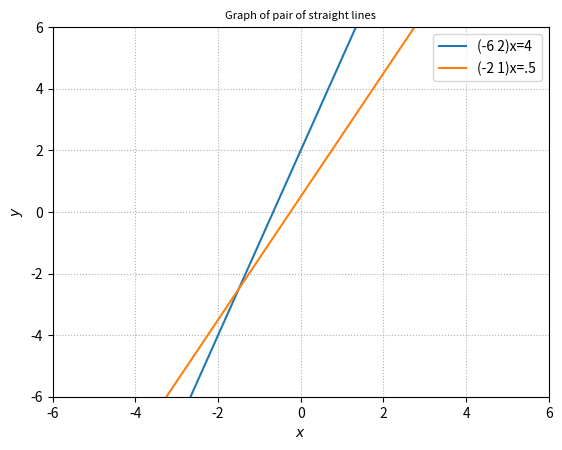

Reproduce this figure in Python.
import matplotlib.pyplot as plt
import numpy as np


x = np.linspace(-10,10,500)
y_1 = 3*x+2
y_2 = 2*x+.5
plt.figure(1)
plt.plot(x,y_1,label='(-6 2)x=4')
plt.plot(x,y_2,label='(-2 1)x=.5');
plt.grid(linestyle='dotted')
plt.xlim(-6,6)
plt.ylim(-6,6)
plt.title('Graph of pair of straight lines', fontsize=8)
plt.legend()
plt.xlabel('$x$')
plt.ylabel('$y$')
plt.show()
